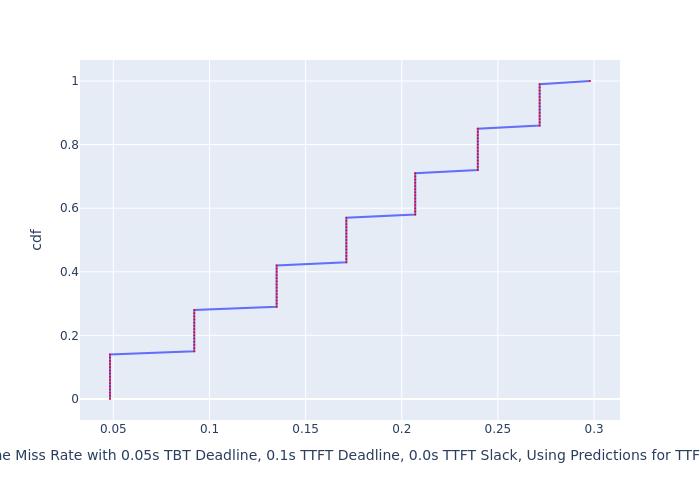

Source data for this figure (header and first rows):
, cdf, Deadline Miss Rate with 0.05s TBT Deadli…
0, 0.0, 0.04827
1, 0.01, 0.04827
2, 0.02, 0.04827
3, 0.03, 0.04827
4, 0.04, 0.04827
5, 0.05, 0.04827
6, 0.06, 0.04827
7, 0.07, 0.04827
8, 0.08, 0.04827
9, 0.09, 0.04827
10, 0.1, 0.04827
11, 0.11, 0.04827
12, 0.12, 0.04827
13, 0.13, 0.04827
14, 0.14, 0.04827
15, 0.15, 0.09209
16, 0.16, 0.09209
17, 0.17, 0.09209
18, 0.18, 0.09209
19, 0.19, 0.09209
20, 0.2, 0.09209
21, 0.21, 0.09209
22, 0.22, 0.09209
23, 0.23, 0.09209
24, 0.24, 0.09209
25, 0.25, 0.09209
26, 0.26, 0.09209
27, 0.27, 0.09209
28, 0.28, 0.09209
29, 0.29, 0.1349
30, 0.3, 0.1349
31, 0.31, 0.1349
32, 0.32, 0.1349
33, 0.33, 0.1349
34, 0.34, 0.1349
35, 0.35, 0.1349
36, 0.36, 0.1349
37, 0.37, 0.1349
38, 0.38, 0.1349
39, 0.39, 0.1349
40, 0.4, 0.1349
41, 0.41, 0.1349
42, 0.42, 0.1349
43, 0.43, 0.1712
44, 0.44, 0.1712
45, 0.45, 0.1712
46, 0.46, 0.1712
47, 0.47, 0.1712
48, 0.48, 0.1712
49, 0.49, 0.1712
50, 0.5, 0.1712
51, 0.51, 0.1712
52, 0.52, 0.1712
53, 0.53, 0.1712
54, 0.54, 0.1712
55, 0.55, 0.1712
56, 0.56, 0.1712
57, 0.57, 0.1712
58, 0.58, 0.207
59, 0.59, 0.207
... 41 more rows
